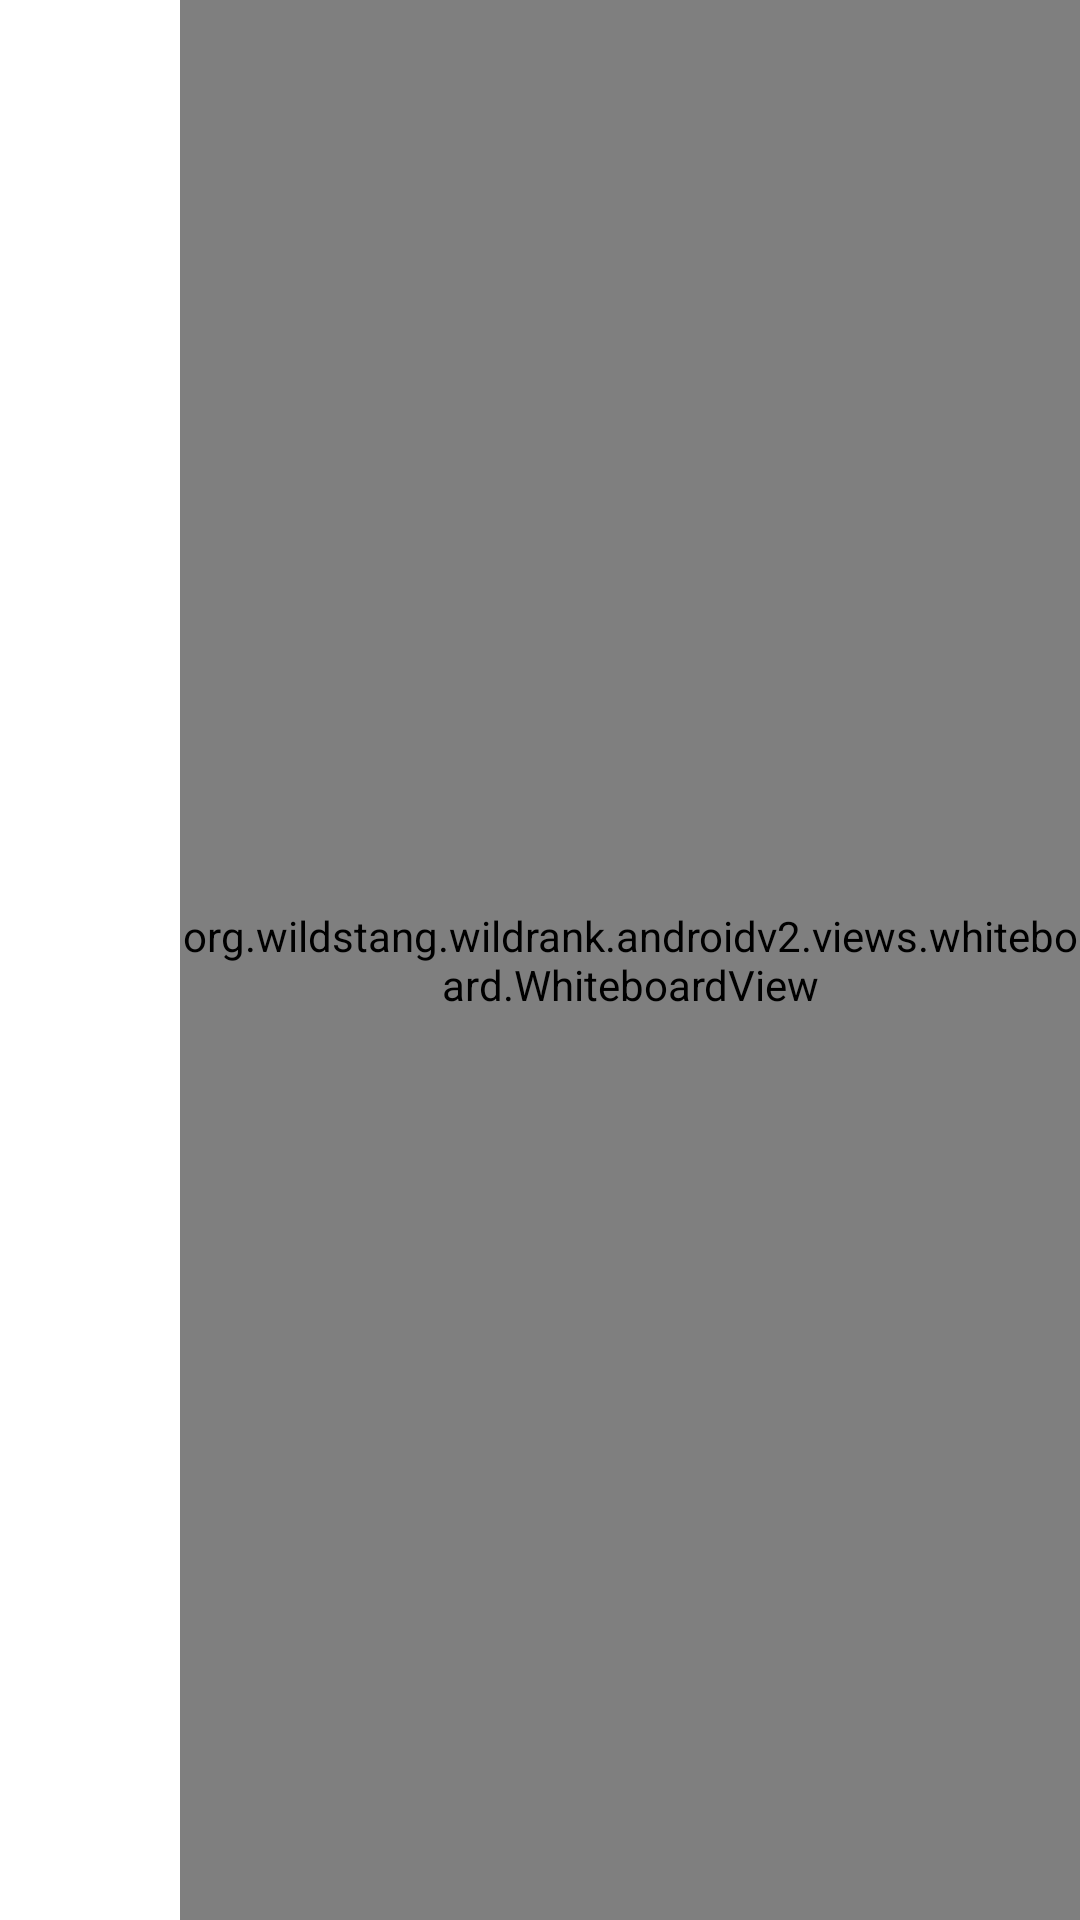

Layout XML and referenced resources for this Android screen:
<!-- AndroidManifest.xml: application theme AppTheme -->
<!-- res/layout/fragment_whiteboard.xml -->
<?xml version="1.0" encoding="utf-8"?>
<LinearLayout xmlns:android="http://schemas.android.com/apk/res/android"
    android:layout_width="match_parent"
    android:layout_height="match_parent"
    android:background="@android:color/white"
    android:orientation="horizontal">

    <LinearLayout
        android:id="@+id/magnet_list"
        android:layout_width="0dp"
        android:layout_height="match_parent"
        android:layout_weight="1"
        android:gravity="center_horizontal"
        android:orientation="vertical" />

    <org.wildstang.wildrank.androidv2.views.whiteboard.WhiteboardView
        android:id="@+id/whiteboard"
        android:layout_width="0dp"
        android:layout_height="match_parent"
        android:layout_weight="5" />

</LinearLayout>
<!-- resources referenced by this layout -->
<resources>
  <style name="AppTheme" parent="Theme.AppCompat.Light.DarkActionBar">
          
  
      </style>
</resources>
